Run: headless pygame with SDL's dummy video driver; simulated clock (each Clock.tick advances the game by its frame time, no real sleeping); random seed 0; keys injected as events and as key.get_pressed() state; no mouse input.
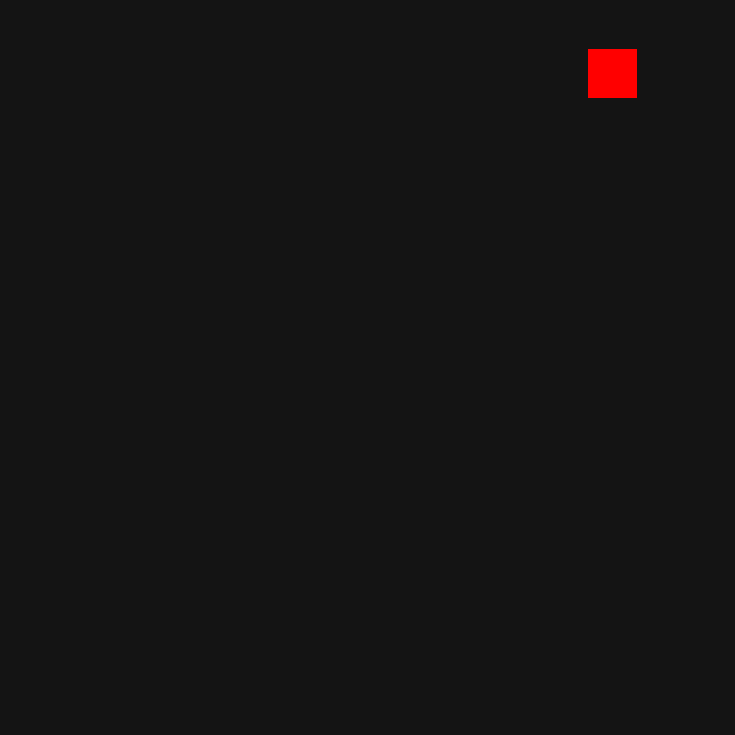
Frame 1 of 4 · flips 1–60 · no input
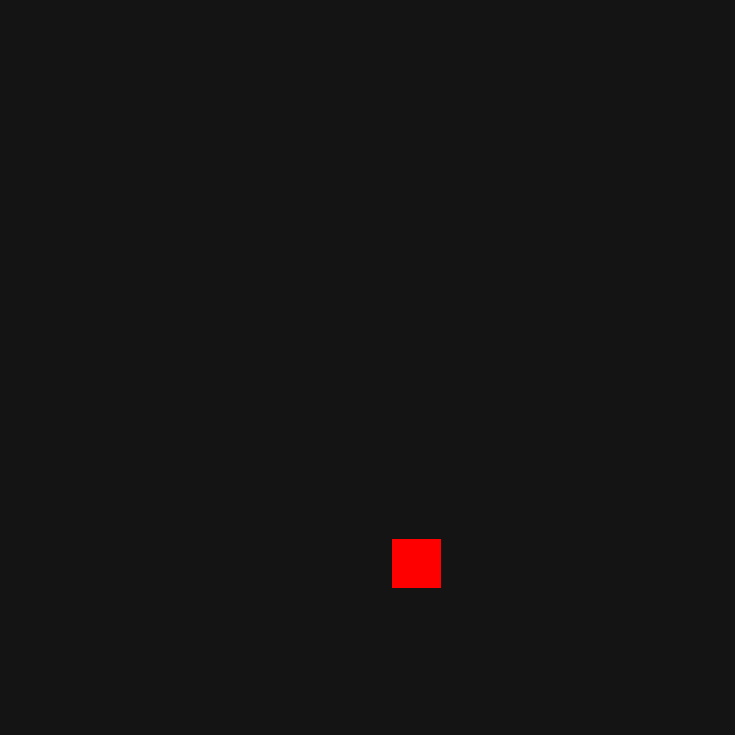
Frame 2 of 4 · flips 61–180 · tapped SPACE, RETURN · held RIGHT (→), D
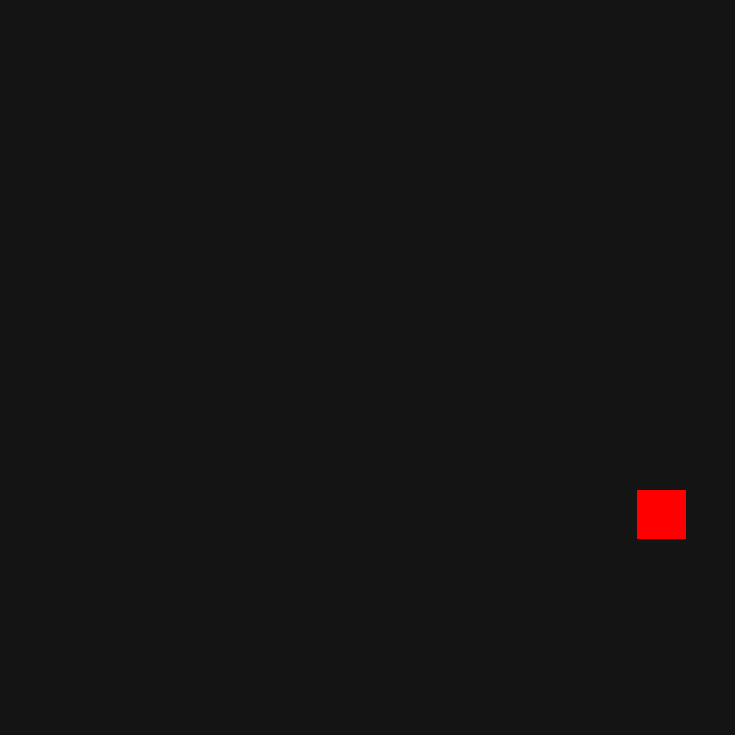
Frame 3 of 4 · flips 181–300 · held DOWN (↓), S
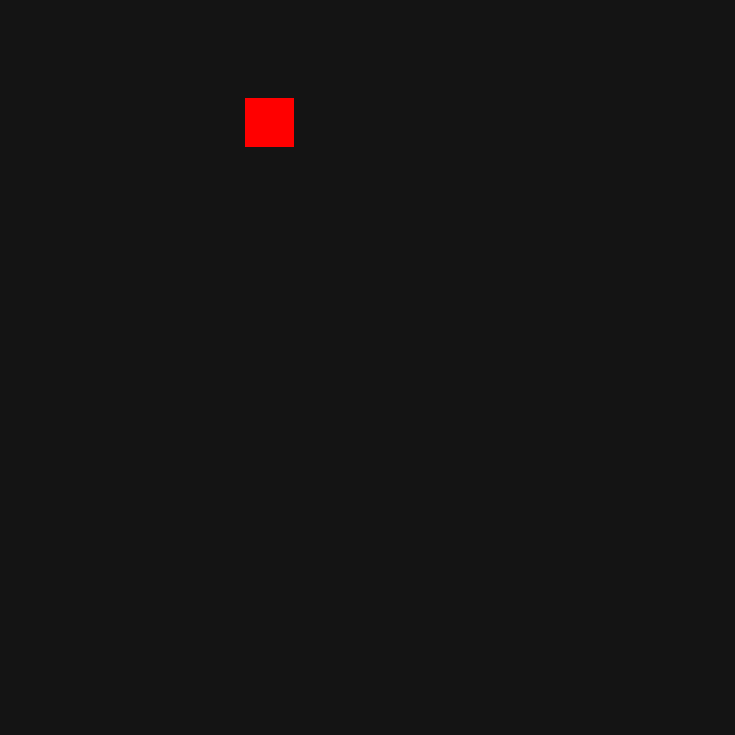
Frame 4 of 4 · flips 301–420 · held LEFT (←), A, UP (↑), W

The pygame program that drew these frames:

import pygame
import random
import sys

# Initialize Pygame
# pygame.init()

# Maze dimensions
width = 15
height = 15

# Set up the screen
screen_size = (735, 735)
screen = pygame.display.set_mode(screen_size)
pygame.display.set_caption('Maze Generator')

# Define cell class
class Cell:
    def __init__(self, x, y):
        self.x = x
        self.y = y
        self.visited = False
        self.walls = [True, True, True, True]  # Left, Right, Up, Down

    def get_neighbors(self, grid):
        a = [(1, 0), (-1, 0), (0, 1), (0, -1)]  # Surrounding squares
        neighbors = []

        for x, y in a:
            if self.x + x in range(width) and self.y + y in range(height):
                neighbor = grid[self.y + y][self.x + x]
                if not neighbor.visited:
                    neighbors.append(neighbor)

        return neighbors

    def show(self, cell_size):
        x = self.x * cell_size
        y = self.y * cell_size

        if self.walls[0]:
            pygame.draw.line(screen, (255, 255, 255), (x, y), (x, y + cell_size))
        if self.walls[1]:
            pygame.draw.line(screen, (255, 255, 255), (x + cell_size, y), (x + cell_size, y + cell_size))
        if self.walls[2]:
            pygame.draw.line(screen, (255, 255, 255), (x, y), (x + cell_size, y))
        if self.walls[3]:
            pygame.draw.line(screen, (255, 255, 255), (x, y + cell_size), (x + cell_size, y + cell_size))

    def mark(self, cell_size):
        x = self.x * cell_size
        y = self.y * cell_size
        pygame.draw.rect(screen, (255, 0, 0), (x, y, cell_size, cell_size))

# Function to remove walls between two cells
def remove_walls(current, choice):
    if choice.x > current.x:
        current.walls[1] = False
        choice.walls[0] = False
    elif choice.x < current.x:
        current.walls[0] = False
        choice.walls[1] = False
    elif choice.y > current.y:
        current.walls[3] = False
        choice.walls[2] = False
    elif choice.y < current.y:
        current.walls[2] = False
        choice.walls[3] = False

# Function to fill corners
def corner_fill(cell_size):
    for x in range(width + 1):
        for y in range(height + 1):
            pygame.draw.rect(screen, (20, 20, 20), (x * cell_size, y * cell_size, cell_size, cell_size))

# Generate Maze
grid = [[Cell(x, y) for x in range(width)] for y in range(height)]
current = grid[0][0]
stack = []

screen.fill((210, 210, 210))

# Main loop
while True:
    for event in pygame.event.get():
        if event.type == pygame.QUIT:
            pygame.quit()
            sys.exit()

    # Draw walls
    for x in range(width):
        for y in range(height):
            grid[x][y].show(screen_size[0] // width)
    
    # Fill corners
    corner_fill(screen_size[0] // width)

    current.visited = True
    current.mark(screen_size[0] // width)

    neighbors = current.get_neighbors(grid)
    if neighbors:
        choice = random.choice(neighbors)
        choice.visited = True

        stack.append(current)

        remove_walls(current, choice)

        current = choice

    elif stack:
        current = stack.pop()

    pygame.display.flip()
    screen.fill((210, 210, 210))
    pygame.time.wait(10)
